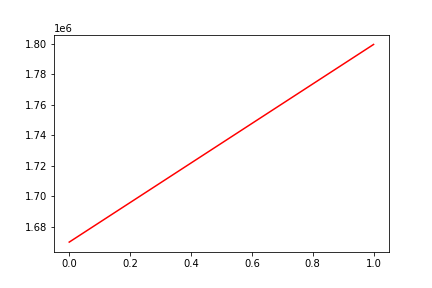

Source data for this figure (header and first rows):
, date, assets
0, 0, 1669950
1, 20150903, 1799470
